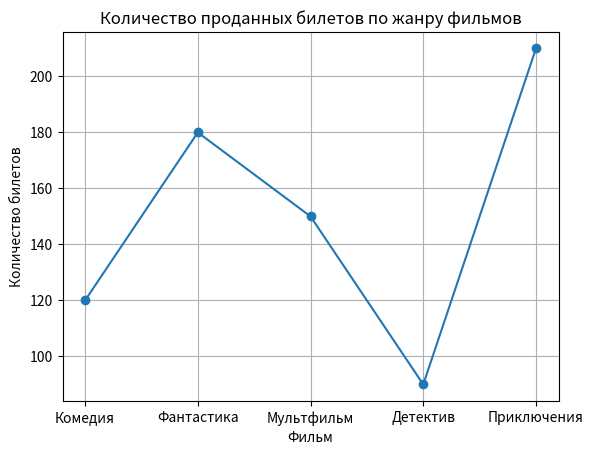

The script that saved this image:
import matplotlib.pyplot as plt

movies = ["Комедия", "Фантастика", "Мультфильм", "Детектив", "Приключения"]
tickets = [120, 180, 150, 90, 210]

plt.plot(movies, tickets, marker="o")

plt.title("Количество проданных билетов по жанру фильмов")
plt.xlabel("Фильм")
plt.ylabel("Количество билетов")
plt.grid()

plt.show()

# На жанр приключения продали больше всего билетов
# На жанр детектив продали меньше всего билетов
# График удобно читать 
